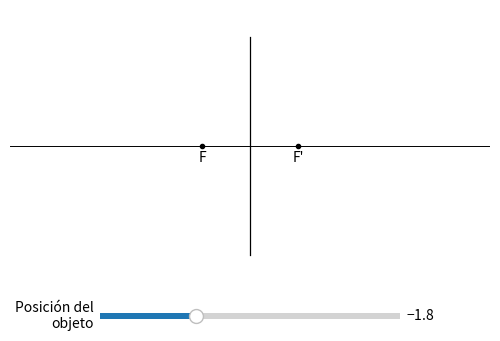

The matplotlib source for this figure: (Note: this script raises an exception after producing the figure.)
from matplotlib.widgets import Slider
import matplotlib.pyplot as plt
import time

import numpy as np

class Optics_simul:

    def __init__(self, s_ob) -> None:
        self.f_ob = -1              # Focal objeto
        self.f_im = -self.f_ob      # Focal imagen

        self.s_ob = s_ob
    
        self.y_ob      = 0.3
        self.compute_im_pos()

        self.fig, self.ax = self.create_figure()
        self.draw_axis(self.f_ob, self.f_im)
        self.create_slider()

        self.slider.on_changed(self.slider_updater)

        self.draw_text()
        self.create_labels()
        self.slider_updater(val=1)

        plt.show()
        plt.ion()

        self.fig.savefig('simul.png')

    def compute_im_pos(self):
        self.s_im = 1 / (1/self.s_ob + 1/self.f_im)
        self.y_im = self.s_im*self.y_ob / self.s_ob

    def slider_updater(self, val):
        current = self.s_ob

        self.s_ob += (val - current)
        self.compute_im_pos()

        self.refresh_plot()
        self.update_plot()

    def refresh_plot(self):
        self.remove_lines()
        self.reset_labels()
        self.draw_axis(self.f_ob, self.f_im)

    def update_plot(self):
        self.update_labels()
        self.update_object()
        self.update_image()
        self.draw_light_rays()   

        self.fig.canvas.draw() 

    def create_figure(self):
        fig, ax = plt.subplots(figsize=(6, 4))
        fig.subplots_adjust(bottom=.2, left=.1, right=.9)

        return fig, ax

    def create_labels(self):
        text1 = self.ax.text(2, 0.95, s='')
        text2 = self.ax.text(4, 0.95, s='')
        text3 = self.ax.text(2, 0.80, s='')
        text4 = self.ax.text(4, 0.80, s='')

        self.labels = [text1, text2, text3, text4]

    def update_labels(self):
        self.labels[0].set_text(f'$s = {self.s_ob:.2f}$')
        self.labels[1].set_text(f'$s\' = {self.s_im:.2f}$')
        self.labels[2].set_text(f'$y = {self.y_ob:.2f}$')
        self.labels[3].set_text(f'$y\' = {self.y_im:.2f}$')

    def draw_axis(self, *points):
        self.xmax       = 5
        
        self.ax.set_xlim(-self.xmax, self.xmax)
        self.ax.set_ylim(-1, 1)

        for point in points:
            self.ax.plot(point, 0, '.k')

        self.ax.axhline(y=0, color='k', linewidth=.7)
        self.ax.axvline(x=0, ymin=0.1, ymax=0.9, color='k', linewidth=.9)

        plt.axis('off')

    def draw_text(self):
        for point, text in [[self.f_im, 'F\''], [self.f_ob, 'F']]:
            self.ax.text(x=point+0.01, y=-0.12, s=text, ha='center')

    def update_object(self) -> None:
        self.ax.plot([self.s_ob, self.s_ob], [0, self.y_ob], 'k-')

    def update_image(self) -> None:
        self.ax.plot([self.s_im, self.s_im], [0, self.y_im], 'k-')
        self.ax.plot(self.s_im, self.y_im, '.r')

    def draw_light_rays(self):
        if self.s_ob < 0:
            # First line
            l = self.draw_line_from_two_points(self.s_ob, 0, [[self.s_ob, self.y_ob], [self.f_ob, 0]], '.-r')
            self.draw_line_from_two_points(0, self.xmax, [[0, l[0]]], '-r')
            self.draw_line_from_two_points(-self.xmax, 0, [[0, l[0]]], '--r')

            # Second line
            self.draw_line_from_two_points(self.s_ob, 0, [[self.s_ob, self.y_ob]], '.-r')
            self.draw_line_from_two_points(0, self.xmax, [[0, self.y_ob], [self.f_im, 0]], '-r')
            self.draw_line_from_two_points(-self.xmax, 0, [[0, self.y_ob], [self.f_im, 0]], '--r')

            # Third line
            self.draw_line_from_two_points(self.s_ob, 0, [[self.s_ob, self.y_ob], [0, 0]], '.-r')
            self.draw_line_from_two_points(0, self.xmax, [[self.s_ob, self.y_ob], [0, 0]], '-r')
            self.draw_line_from_two_points(-self.xmax, 0, [[self.s_ob, self.y_ob], [0, 0]], '--r')
        
        else:
            # First line
            l = self.draw_line_from_two_points(-self.xmax, 0, [[self.s_ob, self.y_ob], [self.f_ob, 0]], '.-r')
            self.draw_line_from_two_points(0, self.xmax, [[0, l[0]]], '-r')
            self.draw_line_from_two_points(-self.xmax, 0, [[0, l[0]]], '--r')

            # Second line
            self.draw_line_from_two_points(0, self.xmax, [[self.s_ob, self.y_ob]], '.-r')
            self.draw_line_from_two_points(0, self.xmax, [[0, self.y_ob], [self.f_im, 0]], '--r')
            self.draw_line_from_two_points(-self.xmax, 0, [[0, self.y_ob], [self.f_im, 0]], '-r')

            # Third line
            self.draw_line_from_two_points(-self.xmax, 0, [[self.s_ob, self.y_ob], [0, 0]], '.-r')
            self.draw_line_from_two_points(0, self.xmax, [[self.s_ob, self.y_ob], [0, 0]], '-r')

    def create_slider(self) -> None:
        axis = plt.axes([0.25, 0.1, 0.5, 0.03])
        axis.set_axis_on()
        axis.set_facecolor('black')

        self.slider = Slider(axis, 'Posición del\nobjeto', valmin=-self.xmax, valmax=self.xmax, valinit=self.s_ob)

    def draw_line_from_two_points(self, xmin, xmax, points, sty) -> float:
        if len(points) == 2:
            A, B    = [[point[0], 1] for point in points], [[point[1]] for point in points]

            a, b    = np.linalg.inv(A).dot(B)
            y       = lambda x: a*x+b
        
        elif len(points) == 1:
            y       = lambda x: points[0][1]

        elif len(points) > 2:
            raise ValueError('You have provided an incorrect amount of points to draw!')

        self.ax.plot([xmin, xmax], [y(xmin), y(xmax)], sty, linewidth=.6)

        return y(xmax)
    
    def reset_labels(self):
        for label in self.labels:
            label.set_text('')

    def remove_lines(self):
        n_lines = len(self.ax.lines)
        [self.ax.lines.pop(0) for i in range(n_lines)]


if __name__ == '__main__':
    image = Optics_simul(s_ob=-1.8)